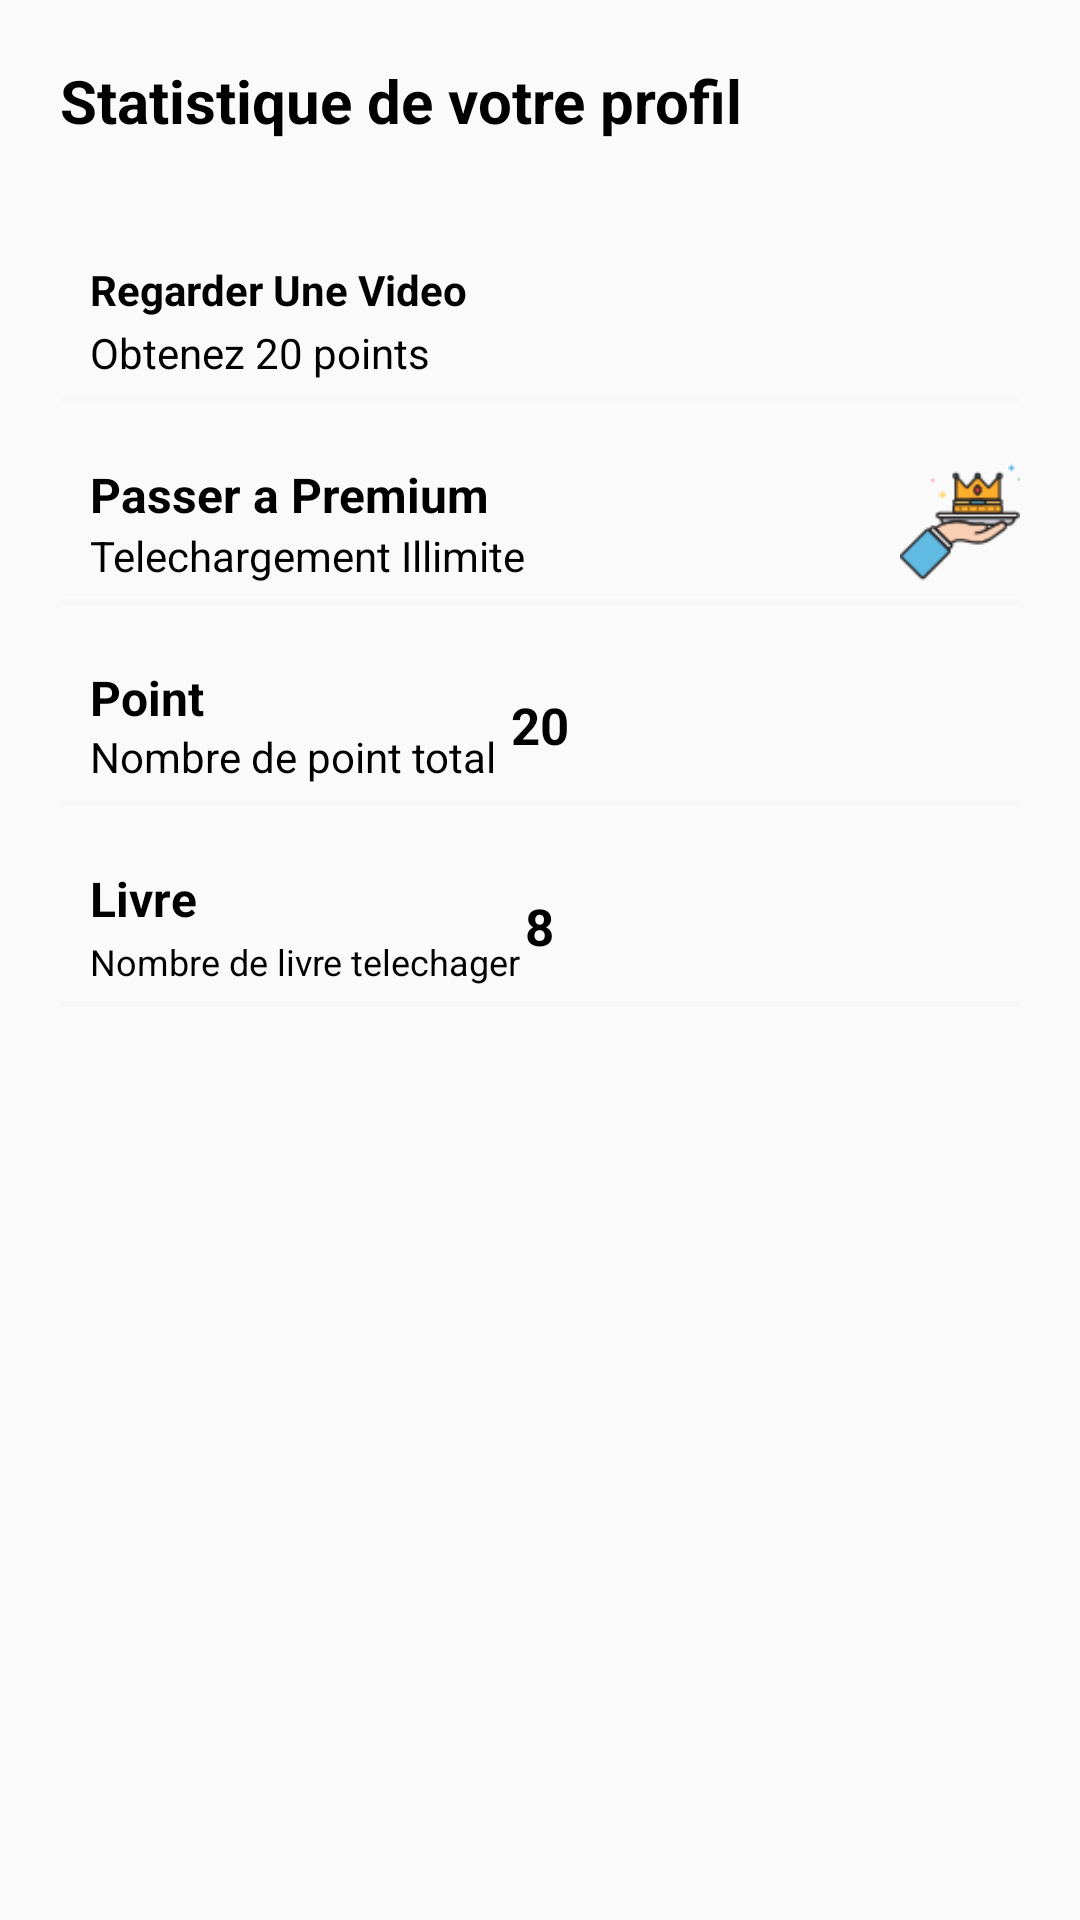

Here is an Android app screen rendered from its layout file. Give the layout XML and the strings, colors and styles it references.
<!-- AndroidManifest.xml: application theme AppTheme -->
<!-- res/layout/content_profile.xml -->
<?xml version="1.0" encoding="utf-8"?>
<androidx.core.widget.NestedScrollView

    xmlns:android="http://schemas.android.com/apk/res/android"
    xmlns:app="http://schemas.android.com/apk/res-auto"
    xmlns:tools="http://schemas.android.com/tools"
    android:layout_width="match_parent"
    android:layout_height="match_parent"
    app:layout_behavior="@string/appbar_scrolling_view_behavior"
    tools:showIn="@layout/activity_profile">

        <LinearLayout
            android:layout_width="match_parent"
            android:layout_height="wrap_content"
            android:orientation="vertical"
            android:layout_marginTop="20dp"
            android:layout_marginLeft="20dp"
            android:layout_marginRight="20dp">

            <TextView
                style="@style/headerText"
                android:text="Statistique de votre profil"
                android:layout_marginBottom="20dp"/>

            <RelativeLayout style="@style/profileDetailsLayout">

                <ImageView

                    android:layout_alignParentEnd="true"
                    android:id="@+id/nameImageView"
                    android:src="@drawable/video"
                    style="@style/profileDetailsImage" />

                <TextView
                    android:textColor="@color/black"
                    android:textStyle="bold"
                    android:layout_marginStart="10dp"
                    android:id="@+id/nameTextView"
                    android:layout_width="wrap_content"
                    android:layout_height="wrap_content"
                    android:text="Regarder Une Video" />
                <TextView
                    android:layout_below="@id/nameTextView"
                    android:text="Obtenez 20 points"
                    style="@style/profileDetailsMiniText"/>


            </RelativeLayout>

            <View style="@style/proifleDetailsView" />
            <RelativeLayout style="@style/profileDetailsLayout">

                <ImageView

                    android:id="@+id/ic_premium"
                    style="@style/profileDetailsImage"
                    android:layout_alignParentEnd="true"
                    android:src="@drawable/premium" />
                <TextView
                    android:id="@+id/tv_premium"
                    android:text="Passer a Premium"
                    style="@style/profileDetailsTextMain" />
                <TextView
                    android:layout_below="@id/tv_premium"
                    android:text="Telechargement Illimite"
                    style="@style/profileDetailsMiniText"/>


            </RelativeLayout>

            <View style="@style/proifleDetailsView" />
            <RelativeLayout style="@style/profileDetailsLayout">
                <ImageView
                    android:layout_alignParentEnd="true"
                    android:id="@+id/emailImageView"
                    android:src="@drawable/piece"
                    style="@style/profileDetailsImage" />

                <TextView
                    android:text="Point"
                    style="@style/profileDetailsTextMain" />

                <TextView
                    style="@style/profileDetailsMiniText"
                    android:text="Nombre de point total" />

                <TextView
                    android:layout_width="wrap_content"
                    android:layout_height="wrap_content"
                    android:textColor="@color/black"
                    android:textStyle="bold"
                    android:textSize="17sp"
                    android:layout_centerInParent="true"
                    android:text="20" />

            </RelativeLayout>

            <View style="@style/proifleDetailsView" />
            <RelativeLayout style="@style/profileDetailsLayout">

                <ImageView
                    android:id="@+id/livre_image"
                    style="@style/profileDetailsImage"
                    android:layout_alignParentEnd="true"
                    android:src="@drawable/ic_livre" />

                <TextView
                    android:text="Livre"
                    style="@style/profileDetailsTextMain" />

                <TextView
                    android:layout_marginStart="10dp"
                    android:layout_width="wrap_content"
                    android:layout_height="wrap_content"
                    android:layout_alignParentBottom="true"
                    android:text="Nombre de livre telechager"
                    android:textColor="@color/black"
                    android:textSize="12sp" />

                <TextView
                    android:layout_width="wrap_content"
                    android:layout_height="wrap_content"
                    android:layout_centerInParent="true"
                    android:text="8"
                    android:textColor="@color/black"
                    android:textSize="17sp"
                    android:textStyle="bold" />

            </RelativeLayout>

            <View style="@style/proifleDetailsView" />

        </LinearLayout>

</androidx.core.widget.NestedScrollView>
<!-- res/layout/activity_profile.xml (included above) -->
<?xml version="1.0" encoding="utf-8"?>
<androidx.coordinatorlayout.widget.CoordinatorLayout
    xmlns:android="http://schemas.android.com/apk/res/android"
    xmlns:app="http://schemas.android.com/apk/res-auto"
    xmlns:tools="http://schemas.android.com/tools"
    android:layout_width="match_parent"
    android:layout_height="match_parent"
    android:fitsSystemWindows="true"
    android:background="@color/profileBackground">

    <com.google.android.material.appbar.AppBarLayout
        android:id="@+id/app_bar"
        android:layout_width="match_parent"
        android:layout_height="wrap_content"
        android:fitsSystemWindows="true"
        android:theme="@style/AppTheme.AppBarOverlay">

        <com.google.android.material.appbar.CollapsingToolbarLayout
            android:id="@+id/toolbar_layout"
            android:layout_width="match_parent"
            android:layout_height="match_parent"
            android:fitsSystemWindows="true"
            app:contentScrim="@color/profilePrimaryDark"
            app:layout_scrollFlags="scroll|exitUntilCollapsed"
            app:toolbarId="@+id/toolbar"
            app:expandedTitleMarginEnd="64dp"
            app:expandedTitleMarginStart="48dp"
            app:expandedTitleTextAppearance="@style/TransparentText">

                <LinearLayout
                    android:layout_width="match_parent"
                    android:layout_height="wrap_content"
                    android:layout_centerInParent="true"
                    android:gravity="center_horizontal"
                    android:orientation="vertical"
                    android:id="@+id/linearLayout"
                    android:background="@drawable/profile_bk">

                    <ImageView
                        android:layout_width="wrap_content"
                        android:layout_height="wrap_content"
                        android:src="@drawable/profile_round" />

                    <TextView
                        android:layout_width="wrap_content"
                        android:layout_height="wrap_content"
                        android:text="babi mumba"
                        android:textSize="28dp"
                        android:textStyle="bold"/>

                    <TextView
                        android:layout_width="wrap_content"
                        android:layout_height="wrap_content"
                        android:text="babimumba@gmail.com"
                        android:textSize="12dp"
                        android:textStyle="bold"/>

                    <RelativeLayout
                        android:layout_width="match_parent"
                        android:layout_height="wrap_content"
                        android:gravity="center"
                        android:layout_gravity="bottom"
                        android:layout_marginTop="20dp"
                        android:background="@color/profileBackground">

                        <View
                            android:layout_alignParentTop="true"
                            android:layout_width="match_parent"
                            android:layout_height="30dp"
                            android:background="@drawable/profile_bk"/>

                        <TextView
                            style="@style/profileStyledBackButton"
                            android:text="page D'accueil" />
                    </RelativeLayout>

                </LinearLayout>

            <androidx.appcompat.widget.Toolbar
                android:id="@+id/toolbar"
                android:layout_width="match_parent"
                android:layout_height="?attr/actionBarSize"
                app:layout_collapseMode="pin"
                app:popupTheme="@style/AppTheme.PopupOverlay" />

        </com.google.android.material.appbar.CollapsingToolbarLayout>

    </com.google.android.material.appbar.AppBarLayout>

    <include layout="@layout/content_profile" />


</androidx.coordinatorlayout.widget.CoordinatorLayout>
<!-- resources referenced by this layout -->
<resources>
  <color name="black">#FF000000</color>
  <color name="profileBackground">#fff</color>
  <color name="profilePrimaryDark">#FF3B30</color>
  <!-- drawable premium: png bitmap (drawable, 3344 bytes) -->
  <style name="AppTheme.AppBarOverlay" parent="ThemeOverlay.AppCompat.Dark.ActionBar" />
  <style name="AppTheme.PopupOverlay" parent="ThemeOverlay.AppCompat.Light" />
  <style name="TransparentText" parent="@android:style/TextAppearance">
          <item name="android:textColor">#00000000</item>
      </style>
  <style name="headerText" parent="parent">
          <item name="android:textSize">@dimen/headerTextSize</item>
          <item name="android:textColor">@color/blackTextColor</item>
          <item name="android:textStyle">bold</item>
      </style>
  <style name="profileDetailsImage">
          <item name="android:layout_width">40dp</item>
          <item name="android:layout_height">40dp</item>
          <item name="android:layout_alignParentTop">true</item>
          <item name="android:layout_alignParentLeft">true</item>
      </style>
  <style name="profileDetailsLayout" parent="parent">
          <item name="android:layout_marginTop">20dp</item>
      </style>
  <style name="profileDetailsMiniText" parent="viewParent">
          <item name="android:layout_alignParentBottom">true</item>
          <item name="android:textColor">@color/blackTextColor</item>
          <item name="android:textSize">14sp</item>
          <item name="android:layout_marginLeft">10dp</item>
      </style>
  <style name="profileDetailsTextMain" parent="viewParent">
          <item name="android:textColor">@color/blackTextColor</item>
          <item name="android:textStyle">bold</item>
          <item name="android:textSize">16sp</item>
          <item name="android:layout_marginLeft">10dp</item>
      </style>
  <style name="profileStyledBackButton">
          <item name="android:layout_width">wrap_content</item>
          <item name="android:layout_height">wrap_content</item>
          <item name="android:background">@drawable/profile_back_button</item>
          <item name="android:textAlignment">center</item>
          <item name="android:paddingLeft">30dp</item>
          <item name="android:paddingRight">50dp</item>
          <item name="android:paddingTop">10dp</item>
          <item name="android:paddingBottom">10dp</item>
          <item name="android:drawableLeft">@drawable/back_to_home_button</item>
          <item name="android:textStyle">bold</item>
          <item name="android:layout_centerHorizontal">true</item>
          <item name="android:layout_alignParentTop">true</item>
          <item name="android:minWidth">250dp</item>
      </style>
  <style name="proifleDetailsView">
          <item name="android:layout_width">match_parent</item>
          <item name="android:layout_height">2dp</item>
          <item name="android:background">@color/profileAccentColor</item>
          <item name="android:layout_marginTop">5dp</item>
      </style>
  <style name="AppTheme" parent="Theme.AppCompat.Light">
          
          <item name="colorPrimary">@color/colorPrimary</item>
          <item name="colorPrimaryDark">@color/colorPrimaryDark</item>
          <item name="colorAccent">@color/colorAccent</item>
      </style>
  <style name="parent">
          <item name="android:layout_width">match_parent</item>
          <item name="android:layout_height">match_parent</item>
      </style>
  <dimen name="headerTextSize">20sp</dimen>
  <color name="blackTextColor">#000</color>
  
      //page profil
  <style name="viewParent">
          <item name="android:layout_width">wrap_content</item>
          <item name="android:layout_height">wrap_content</item>
      </style>
  <color name="profileAccentColor">#F7F7F7</color>
  <color name="colorPrimary">#FCFCFC</color>
  <color name="colorPrimaryDark">#2A2E43</color>
  <color name="colorAccent">#FF402D</color>
</resources>
